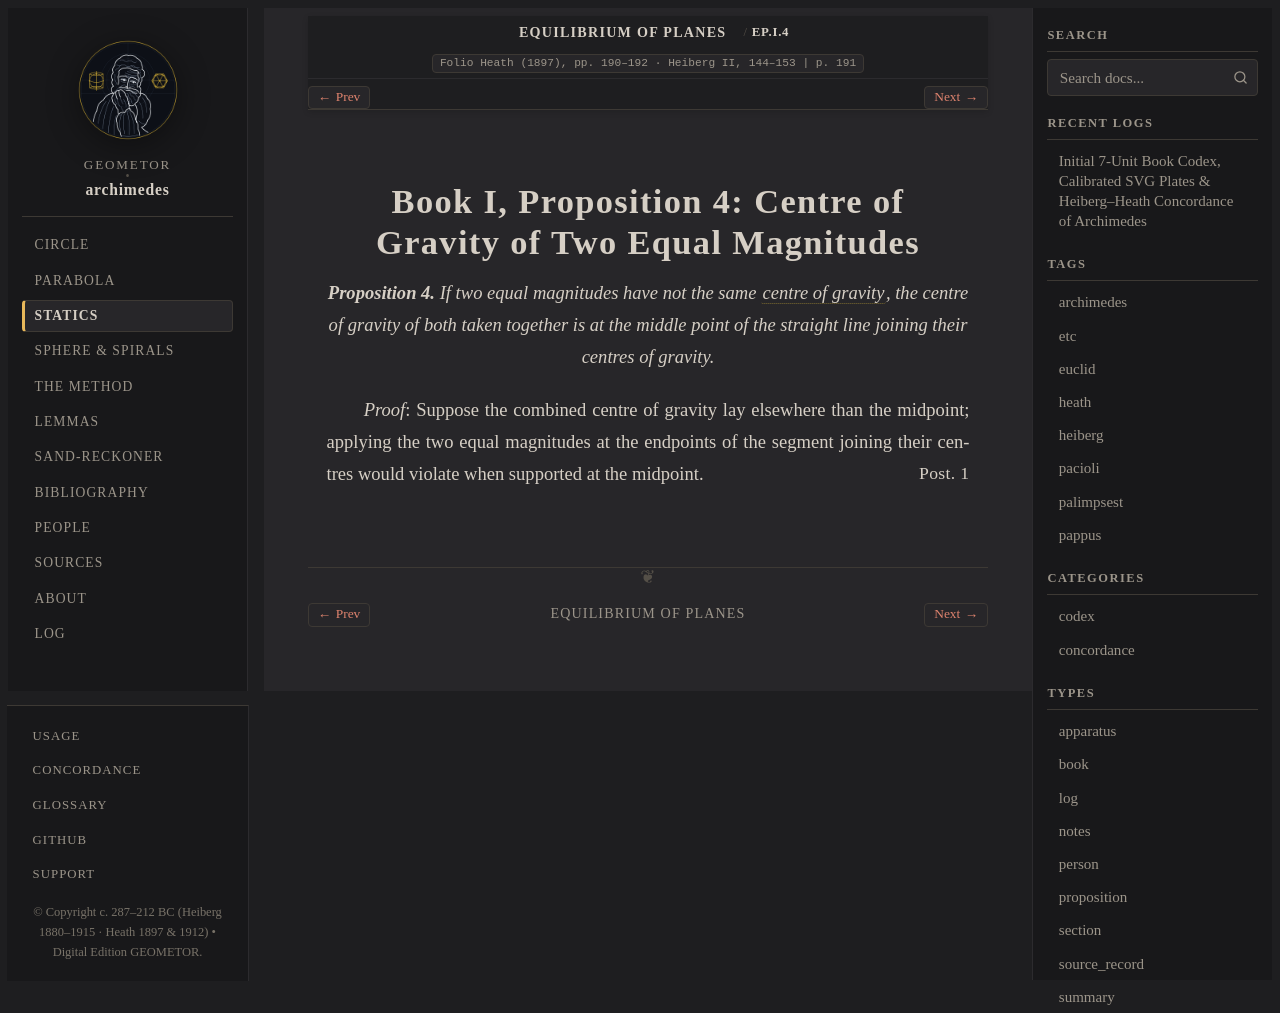

repository: geometor/archimedes · page: equilibrium_of_planes/prop_04.html · generator: sphinx

:canonical_id: EP.I.4
:order: 5
:type: proposition

Book I, Proposition 4: Centre of Gravity of Two Equal Magnitudes
================================================================

.. folio:: Heath (1897), pp. 190–192 · Heiberg II, 144–153
   :page: 191

.. enunciation::

   **Proposition 4.** If two equal magnitudes have not the same :term:`centre of gravity <kentron-barous>`, the centre of gravity of both taken together is at the middle point of the straight line joining their centres of gravity.

*Proof*: Suppose the combined centre of gravity lay elsewhere than the midpoint; applying the two equal magnitudes at the endpoints of the segment joining their centres would violate :just:`Post. 1` when supported at the midpoint.

.. qed::
